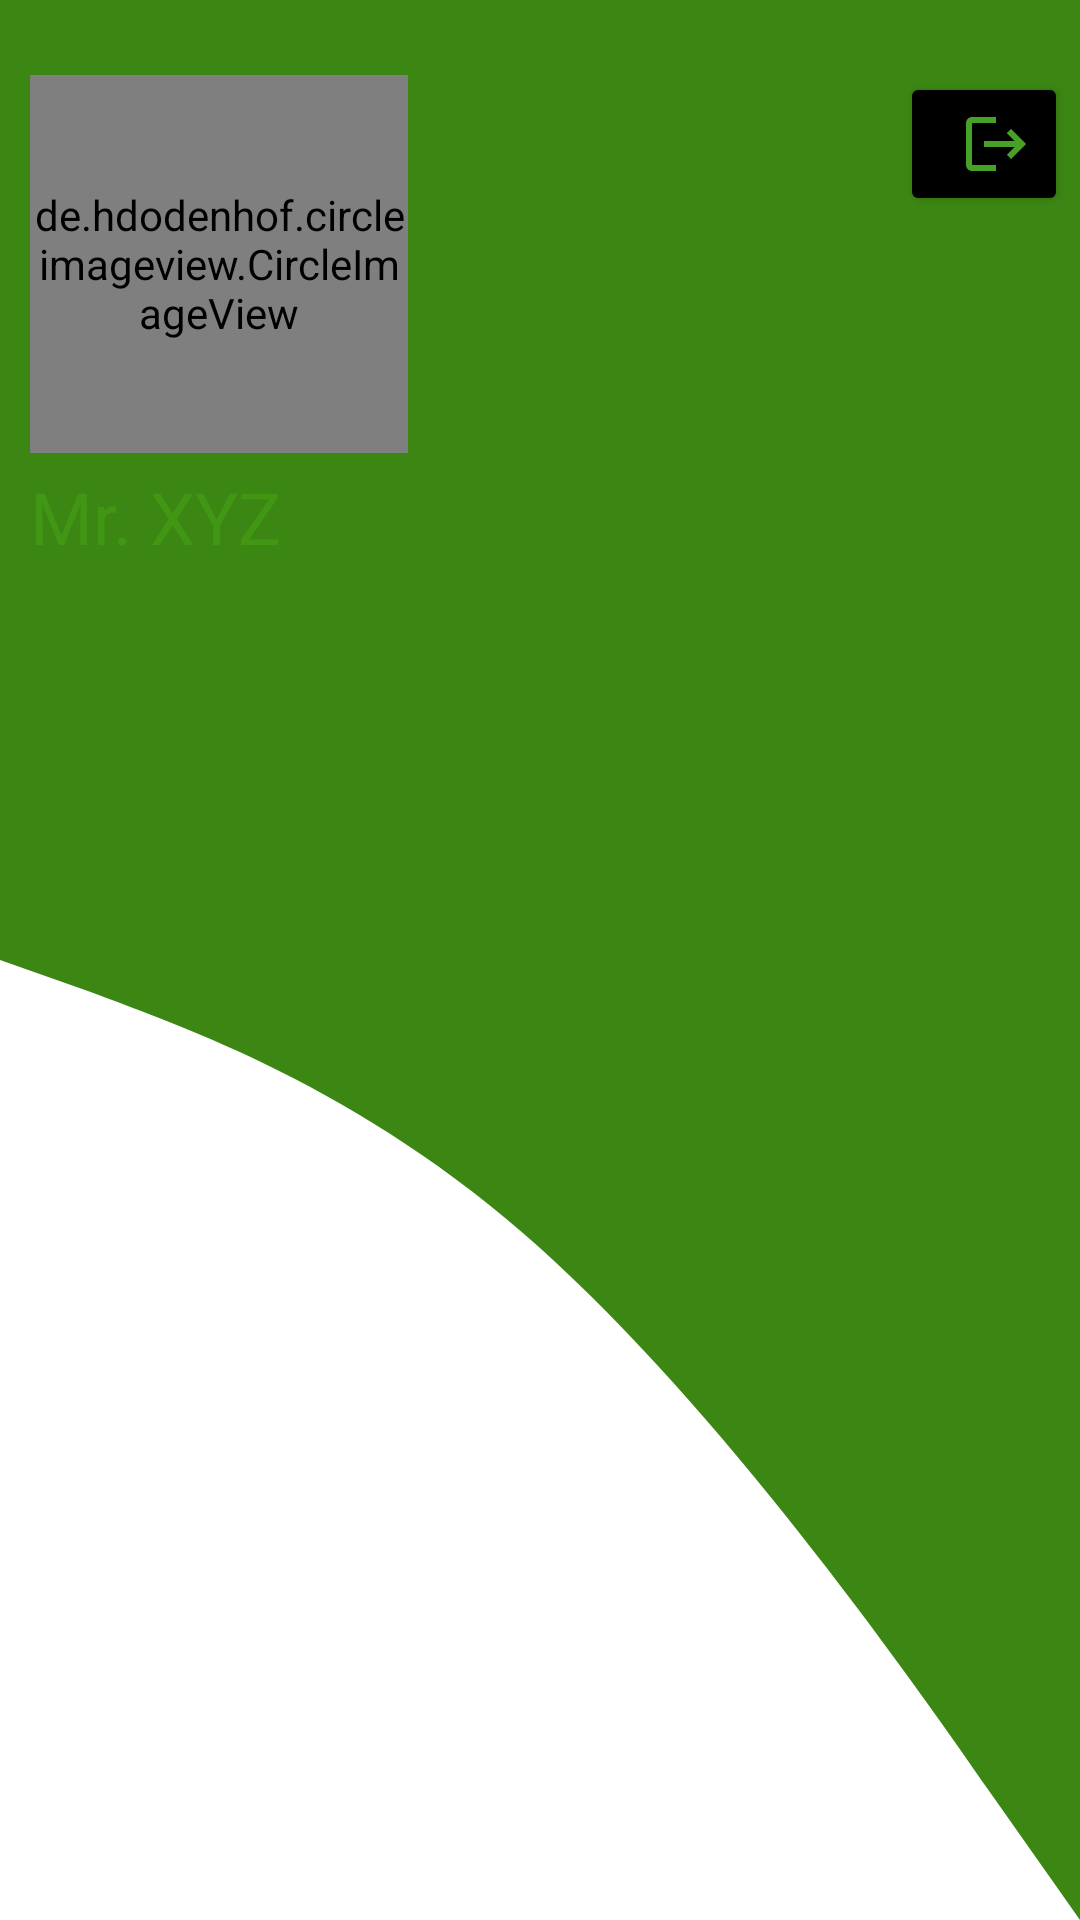

Here is an Android app screen rendered from its layout file. Give the layout XML and the strings, colors and styles it references.
<!-- AndroidManifest.xml: application theme Theme.CustomNavigationDrawer -->
<!-- res/layout/navbar_background.xml -->
<?xml version="1.0" encoding="utf-8"?>
<androidx.constraintlayout.widget.ConstraintLayout xmlns:android="http://schemas.android.com/apk/res/android"
    xmlns:tools="http://schemas.android.com/tools"
    android:layout_width="match_parent"
    android:layout_height="wrap_content"
    xmlns:app="http://schemas.android.com/apk/res-auto"
    android:background="@drawable/ic_nav_background">
    <de.hdodenhof.circleimageview.CircleImageView
        android:id="@+id/profile_image"
        android:layout_width="0dp"
        android:layout_height="0dp"
        android:src="@drawable/avatar"
        android:layout_marginLeft="10dp"
        android:layout_marginTop="25dp"
        android:scaleType="centerCrop"
        app:layout_constraintStart_toStartOf="parent"
        app:layout_constraintTop_toTopOf="parent"
        app:layout_constraintWidth_percent="0.35"
        app:layout_constraintDimensionRatio="1:1"
        />
    <TextView
        android:id="@+id/user_name"
        android:layout_width="wrap_content"
        android:layout_height="wrap_content"
        android:text="@string/mr_xyz"
        android:textAppearance="@style/TextAppearance.AppCompat.Headline"
        android:textColor="#419714"
        app:layout_constraintTop_toBottomOf="@+id/profile_image"
        app:layout_constraintLeft_toLeftOf="@+id/profile_image"
        android:layout_marginTop="5dp"/>

    <Button
        android:id="@+id/logout"
        android:layout_width="56dp"
        android:layout_height="48dp"
        android:layout_marginTop="24dp"
        android:layout_marginEnd="4dp"
        android:drawableEnd="@drawable/baseline_logout_24"
        app:layout_constraintEnd_toEndOf="parent"
        app:layout_constraintTop_toTopOf="parent"
        android:backgroundTint="@color/black"/>

</androidx.constraintlayout.widget.ConstraintLayout>
<!-- resources referenced by this layout -->
<resources>
  <color name="black">#000000</color>
  <!-- drawable baseline_logout_24 (drawable) -->
  <vector android:autoMirrored="true" android:height="24dp"
      android:tint="#47A126" android:viewportHeight="24"
      android:viewportWidth="24" android:width="24dp" xmlns:android="http://schemas.android.com/apk/res/android">
      <path android:fillColor="@android:color/white" android:pathData="M17,7l-1.41,1.41L18.17,11H8v2h10.17l-2.58,2.58L17,17l5,-5zM4,5h8V3H4c-1.1,0 -2,0.9 -2,2v14c0,1.1 0.9,2 2,2h8v-2H4V5z"/>
  </vector>
  <!-- drawable ic_nav_background (drawable) -->
  <vector xmlns:android="http://schemas.android.com/apk/res/android"
      android:width="1440dp"
      android:height="320dp"
      android:viewportWidth="1440"
      android:viewportHeight="320">
    <path
        android:pathData="M0,160L120,165.3C240,171 480,181 720,208C960,235 1200,277 1320,298.7L1440,320L1440,0L1320,0C1200,0 960,0 720,0C480,0 240,0 120,0L0,0Z"
        android:fillColor="#3C8714"
        />
  </vector>
  <string name="mr_xyz">Mr. XYZ</string>
  <style name="Theme.CustomNavigationDrawer" parent="Theme.MaterialComponents.DayNight.NoActionBar">
          
          <item name="colorPrimary">#4FD606</item>
          <item name="colorPrimaryVariant">@color/orange_600</item>
          
          <item name="colorSecondary">@color/teal_200</item>
          <item name="colorSecondaryVariant">@color/teal_700</item>
          <item name="colorOnSecondary">@color/black</item>
          
          <item name="android:statusBarColor" tools:targetApi="l">?attr/colorPrimaryVariant</item>
          
          <item name="drawerItemBackground">@color/gray_800</item>
          <item name="drawerItemColorChecked">@color/yellow_500</item>
          <item name="drawerItemColorNormal">@color/gray_900</item>
          <item name="navHeaderTitleColor">@color/gray_900</item>
          <item name="navHeaderDescriptionColor">@color/gray_800</item>
          <item name="drawerBackground">@color/white</item>
  
          <item name="android:titleTextColor">@color/white</item>
  
      </style>
  <color name="orange_600">#fb8c00</color>
  <color name="teal_200">#FF03DAC5</color>
  <color name="teal_700">#FF018786</color>
  <color name="gray_800">#424242</color>
  <color name="yellow_500">#ffeb3b</color>
  <color name="gray_900">#757575</color>
  <color name="white">#FFFFFFFF</color>
</resources>
